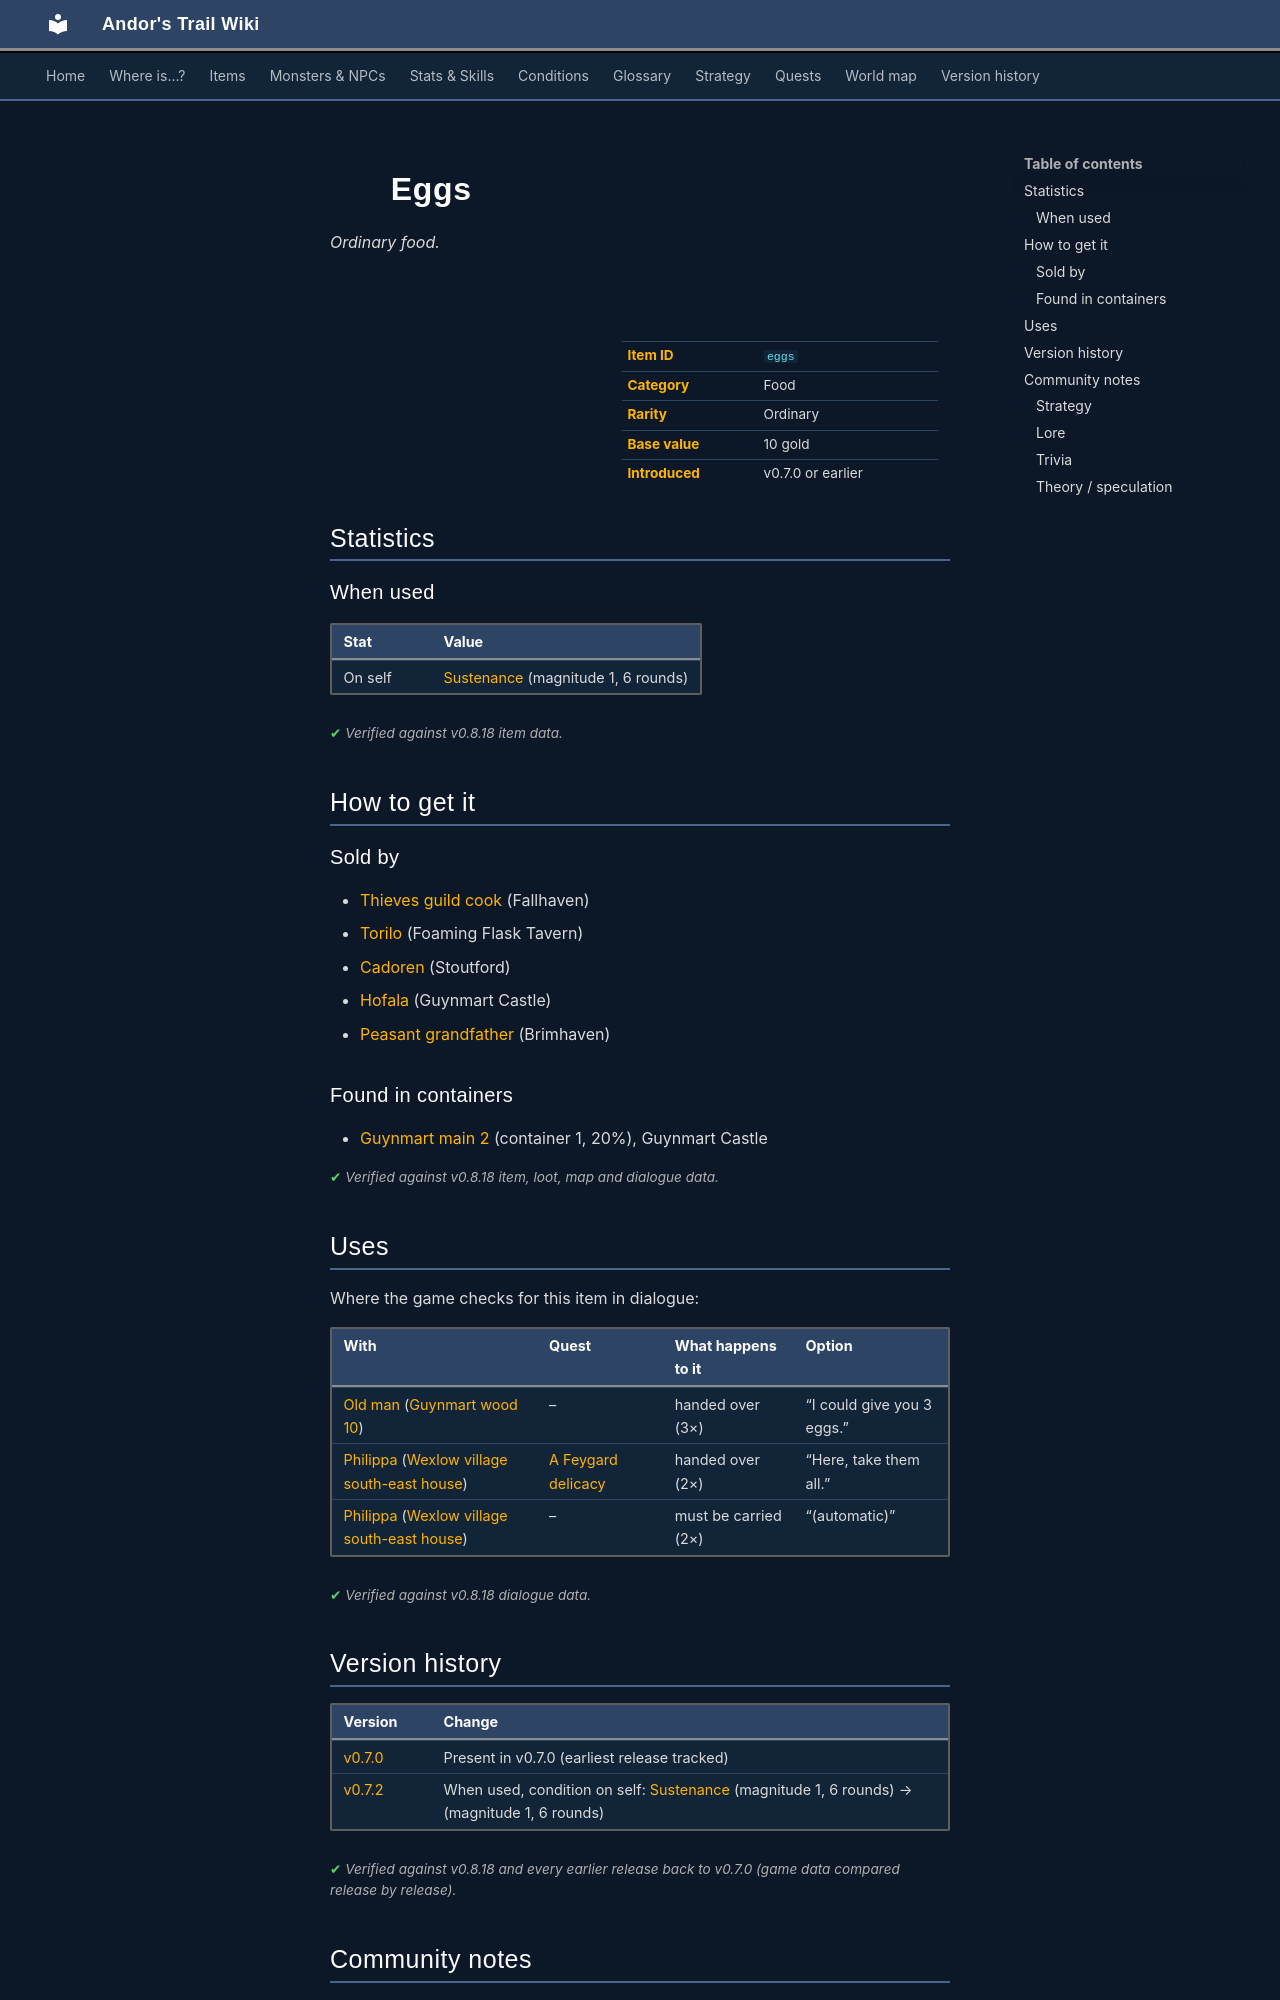

repository: asdfghjkl628/Andor-s-Trail-Wikiiii · page: items/eggs/index.html · generator: mkdocs

---
description: "Eggs is a ordinary food in Andor's Trail. How to get it: shops, containers."
---

# ![](../assets/icons/items/items_consumables_20.png){ .sprite } Eggs

*Ordinary food.*

<div class="infobox" markdown>

<p class="ib-img"><img class="sprite" src="../../assets/icons/items/items_consumables_20.png" alt=""></p>

| | |
|---|---|
| **Item ID** | `eggs` |
| **Category** | Food |
| **Rarity** | Ordinary |
| **Base value** | 10 gold |
| **Introduced** | v0.7.0 or earlier |

</div>

## Statistics

### When used

| Stat | Value |
|---|---|
| On self | [Sustenance](../conditions/food.md) (magnitude 1, 6 rounds) |

<p class="verified">Verified against v0.8.18 item data.</p>

## How to get it

### Sold by

- [Thieves guild cook](../monsters/thieves_guild_cook.md) (Fallhaven)
- [Torilo](../monsters/torilo.md) (Foaming Flask Tavern)
- [Cadoren](../monsters/stoutford_cook.md) (Stoutford)
- [Hofala](../monsters/guynmart_cook.md) (Guynmart Castle)
- [Peasant grandfather](../monsters/brv_old_farmer.md) (Brimhaven)

### Found in containers

- [Guynmart main 2](../maps/guynmart_main_2.md#container-0) (container 1, 20%), Guynmart Castle


<p class="verified">Verified against v0.8.18 item, loot, map and dialogue data.</p>

## Uses

Where the game checks for this item in dialogue:

| With | Quest | What happens to it | Option |
|---|---|---|---|
| [Old man](../monsters/old_man.md#v-guynmart_wise) ([Guynmart wood 10](../maps/guynmart_wood_10.md)) | – | handed over (3×) | “I could give you 3 eggs.” |
| [Philippa](../monsters/village_philippa.md) ([Wexlow village south-east house](../maps/wexlow_village_se_house.md)) | [A Feygard delicacy](../quests/feygard_delicacy.md#stage-7) | handed over (2×) | “Here, take them all.” |
| [Philippa](../monsters/village_philippa.md) ([Wexlow village south-east house](../maps/wexlow_village_se_house.md)) | – | must be carried (2×) | “(automatic)” |

<p class="verified">Verified against v0.8.18 dialogue data.</p>


## Version history

| Version | Change |
|---|---|
| [v0.7.0](../versions/0.7.0.md) | Present in v0.7.0 (earliest release tracked) |
| [v0.7.2](../versions/0.7.2.md) | When used, condition on self: [Sustenance](../conditions/food.md) (magnitude 1, 6 rounds) → (magnitude 1, 6 rounds) |

<p class="verified">Verified against v0.8.18 and every earlier release back to v0.7.0 (game data compared release by release).</p>


## Community notes

<small>Written by players, not generated from game data. **Strategy**: how and when to use it · **Lore**: the in-world story · **Trivia**: real-world facts, references, development history · **Theory / speculation**: unconfirmed ideas; may just be unfinished content</small>

### Strategy

*No notes yet. Contributions are welcome: [add a note](https://github.com/asdfghjkl628/Andor-s-Trail-Wikiiii/new/main/notes/items?filename=eggs.md&value=%23%23%20Strategy%0A%0A%3C%21--%20how%20and%20when%20to%20use%20it%20--%3E%0A%0A%23%23%20Lore%0A%0A%3C%21--%20the%20in-world%20story%20--%3E%0A%0A%23%23%20Trivia%0A%0A%3C%21--%20real-world%20facts%2C%20references%2C%20development%20history%20--%3E%0A%0A%23%23%20Theory%20/%20speculation%0A%0A%3C%21--%20unconfirmed%20ideas%3B%20may%20just%20be%20unfinished%20content%20--%3E%0A).*

### Lore

*No notes yet. Contributions are welcome: [add a note](https://github.com/asdfghjkl628/Andor-s-Trail-Wikiiii/new/main/notes/items?filename=eggs.md&value=%23%23%20Strategy%0A%0A%3C%21--%20how%20and%20when%20to%20use%20it%20--%3E%0A%0A%23%23%20Lore%0A%0A%3C%21--%20the%20in-world%20story%20--%3E%0A%0A%23%23%20Trivia%0A%0A%3C%21--%20real-world%20facts%2C%20references%2C%20development%20history%20--%3E%0A%0A%23%23%20Theory%20/%20speculation%0A%0A%3C%21--%20unconfirmed%20ideas%3B%20may%20just%20be%20unfinished%20content%20--%3E%0A).*
